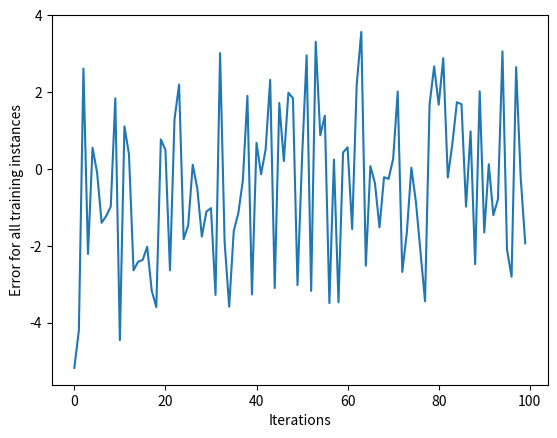

Python code for this plot:
import numpy as np

class NeuralNetwork:
    def __init__(self, learning_rate):
        # Inizializzazione dei pesi con valori casuali e del bias
        self.weights = np.array([np.random.randn(), np.random.randn()])
        self.bias = np.random.randn()
        self.learning_rate = learning_rate

    def compute_derivate(self, prediction, target):
        # Calcola la derivata dell'errore quadratico rispetto alla previsione
        return 2 * (prediction - target)

    def sigmoid(self, x):
        # Funzione di attivazione sigmoidale
        return 1 / (1 + np.exp(-x))

    def sigmoid_derivate(self, x):
        # Derivata della funzione sigmoidale
        return self.sigmoid(x) * (1 - self.sigmoid(x))

    def make_prediction(self, input_vector):
        # Calcola l'output della rete neurale per un dato input
        layer_1 = np.dot(input_vector, self.weights) + self.bias
        layer_2 = self.sigmoid(layer_1)
        prediction = layer_2
        return prediction

    def compute_gradient(self, input_vector, target):
        # Calcola il gradiente dell'errore rispetto ai pesi e al bias
        layer_1 = np.dot(input_vector, self.weights) + self.bias
        layer_2 = self.sigmoid(layer_1)
        prediction = layer_2

        # Derivata dell'errore rispetto alla previsione
        derror_dprediction = self.compute_derivate(prediction, target)
        # Derivata della previsione rispetto all'input del livello 1
        dprediction_dlayer1 = self.sigmoid_derivate(layer_1)
        # Derivata del livello 1 rispetto al bias
        dlayer1_dbias = 1
        # Derivata del livello 1 rispetto ai pesi
        dlayer1_dweights = input_vector

        # Derivata dell'errore rispetto al bias
        derror_dbias = derror_dprediction * dprediction_dlayer1 * dlayer1_dbias
        # Derivata dell'errore rispetto ai pesi
        derror_dweights = derror_dprediction * dprediction_dlayer1 * dlayer1_dweights

        return derror_dbias, derror_dweights

    def update_parameters(self, derror_dbias, derror_dweights):
        # Aggiorna i pesi e il bias della rete neurale
        self.bias = self.bias - (derror_dbias * self.learning_rate)
        self.weights = self.weights - (derror_dweights * self.learning_rate)

    def train(self, input_vectors, targets, iterations):
        cumulative_errors = []
        for current_iteration in range(iterations):
            # Seleziona un esempio casuale dal set di dati di input
            random_data_index = np.random.randint(len(input_vectors))
            input_vector = input_vectors[random_data_index]
            target = targets[random_data_index]

            # Calcola i gradienti e aggiorna i pesi
            derror_dbias, derror_dweights = self.compute_gradient(input_vector, target)
            self.update_parameters(derror_dbias, derror_dweights)

            # Misura l'errore cumulativo per tutti gli esempi ogni 100 iterazioni
            if current_iteration % 100 == 0:
                cumulative_error = 0
                for data_instance_index in range(len(input_vectors)):
                    data_point = input_vectors[data_instance_index]
                    target = targets[data_instance_index]

                    prediction = self.make_prediction(data_point)
                    error = self.compute_derivate(prediction, target)
                    cumulative_error += error
                cumulative_errors.append(cumulative_error)
        return cumulative_errors


import matplotlib.pyplot as plt
input_vectors = np.array([[3, 1.5],[2, 1],[4, 1.5],[3, 4],[3.5, 0.5],[2, 0.5],[5.5, 1],[1, 1],])
targets = np.array([0, 1, 0, 1, 0, 1, 1, 0])
learning_rate = 0.1
neural_network = NeuralNetwork(learning_rate)
training_error = neural_network.train(input_vectors, targets, 10000)
 
plt.plot(training_error)
plt.xlabel("Iterations")
plt.ylabel("Error for all training instances")
plt.savefig("cumulative_error.png")
plt.show()